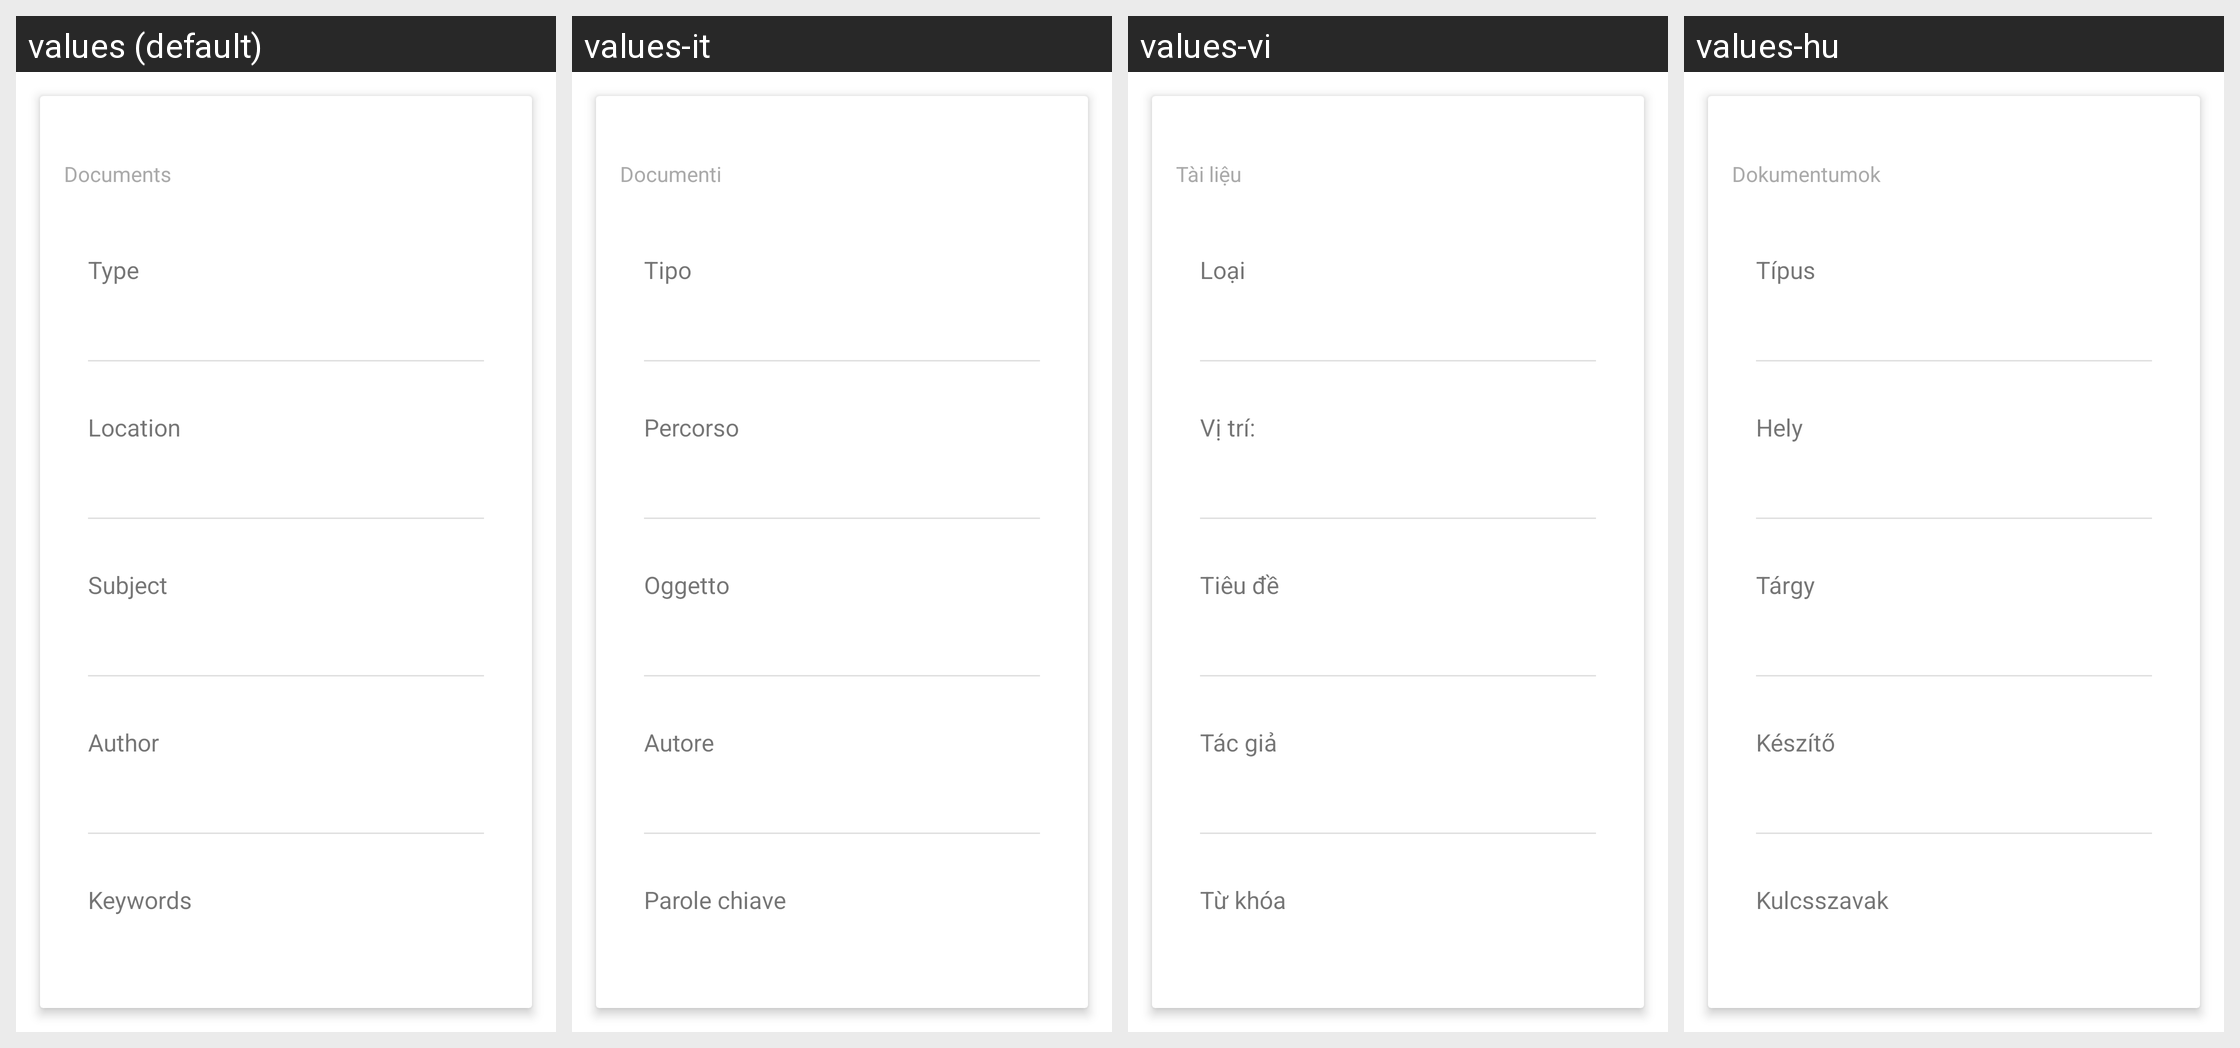

This grid shows one Android layout under several languages. Give, for every string resource on the screen, its name, the default text and each shown locale's text.
Android screen res/layout/properties_document.xml rendered under 4 locales, left to right: values (default), values-it, values-vi, values-hu. Device: Nexus 5 (rendered at 1080×1920; each locale shown at half size, 540×960, under a caption strip naming it); theme Theme.MaterialComponents.DayNight.NoActionBar.
Other locales in the repository, not shown: values-af, values-am, values-ar, values-as-rIN, values-ast-rES, values-az-rAZ, values-be-rBY, values-bg, values-bn, values-bn-rBD, values-ca, values-cs, values-da, values-de, values-el, values-en-rAU, values-en-rGB, values-en-rIN, values-en-rPT, values-eo, values-es, values-es-rCO, values-es-rUS, values-et-rEE, values-eu, values-eu-rES, values-fa, values-fi, values-fr, values-fr-rCA, values-gl-rES, values-gu-rIN, values-he, values-hi, values-hr, values-hy-rAM, values-id, values-is, values-is-rIS, values-ja, values-ka-rGE, values-kk-rKZ, values-km-rKH, values-kn-rIN, values-ko, values-ku, values-ky-rKG, values-lb, values-lo-rLA, values-lt, values-lv, values-mk-rMK, values-ml-rIN, values-mn-rMN, values-mr-rIN, values-ms-rMY, values-my-rMM, values-nb, values-ne-rNP, values-nl, values-or-rIN, values-pa-rIN, values-pl, values-pt-rBR, values-pt-rPT, values-ro, values-ru, values-si-rLK, values-sk, values-sl, values-sq-rAL, values-sr, values-sv, values-sv-rSE, values-sw, values-ta, values-ta-rIN, values-te-rIN, values-th, values-tl, values-tr, values-ug, values-uk, values-ur-rPK, values-uz-rUZ, values-zh-rCN, values-zh-rHK, values-zh-rTW, values-zu.
Strings drawn on this screen, with the default value and each locale's value (text and hints the layout hard-codes, and strings that could not be matched under every locale, appear in the picture but are not listed):

documents
  values: Documents
  values-it: Documenti
  values-vi: Tài liệu
  values-hu: Dokumentumok

type
  values: Type
  values-it: Tipo
  values-vi: Loại
  values-hu: Típus

location
  values: Location
  values-it: Percorso
  values-vi: Vị trí:
  values-hu: Hely

subject
  values: Subject
  values-it: Oggetto
  values-vi: Tiêu đề
  values-hu: Tárgy

author
  values: Author
  values-it: Autore
  values-vi: Tác giả
  values-hu: Készítő

keywords
  values: Keywords
  values-it: Parole chiave
  values-vi: Từ khóa
  values-hu: Kulcsszavak
